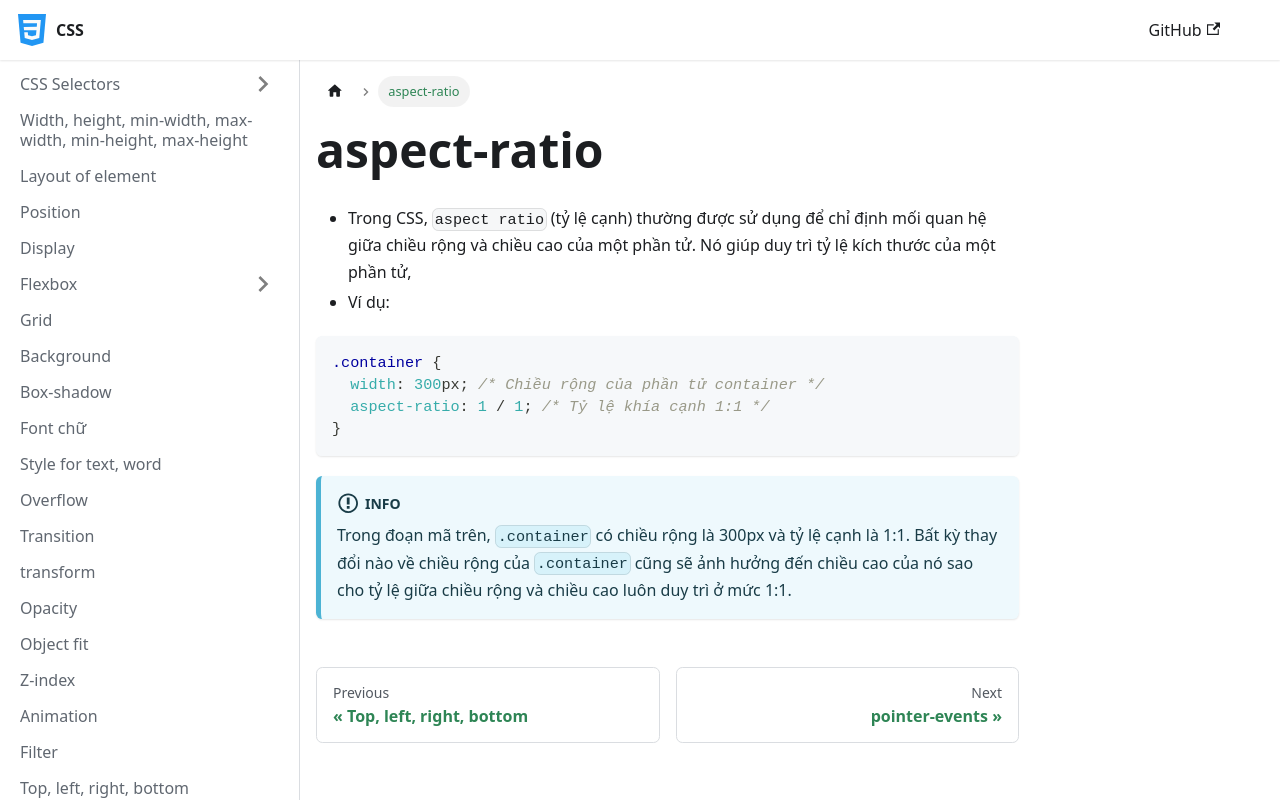

repository: nmc-docs/css · page: aspect-ratio/index.html · generator: docusaurus

---
sidebar_position: 21
---

# aspect-ratio

- Trong CSS, `aspect ratio` (tỷ lệ cạnh) thường được sử dụng để chỉ định mối quan hệ giữa chiều rộng và chiều cao của một phần tử. Nó giúp duy trì tỷ lệ kích thước của một phần tử,
- Ví dụ:

```css
.container {
  width: 300px; /* Chiều rộng của phần tử container */
  aspect-ratio: 1 / 1; /* Tỷ lệ khía cạnh 1:1 */
}
```

:::info

Trong đoạn mã trên, `.container` có chiều rộng là 300px và tỷ lệ cạnh là 1:1. Bất kỳ thay đổi nào về chiều rộng của `.container` cũng sẽ ảnh hưởng đến chiều cao của nó sao cho tỷ lệ giữa chiều rộng và chiều cao luôn duy trì ở mức 1:1.

:::
